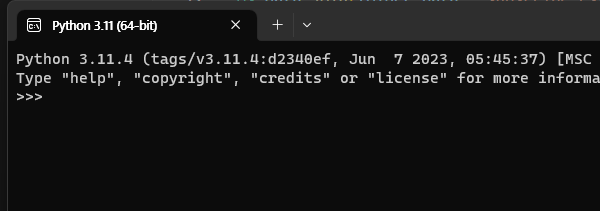
Task: Project_Library_subscribe_email_send
Workflow: Project_Library

Step 1: Open Application 'windowsterminal.exe Pyt...' in window 'Windows PowerShell' (windowsterminal.exe)

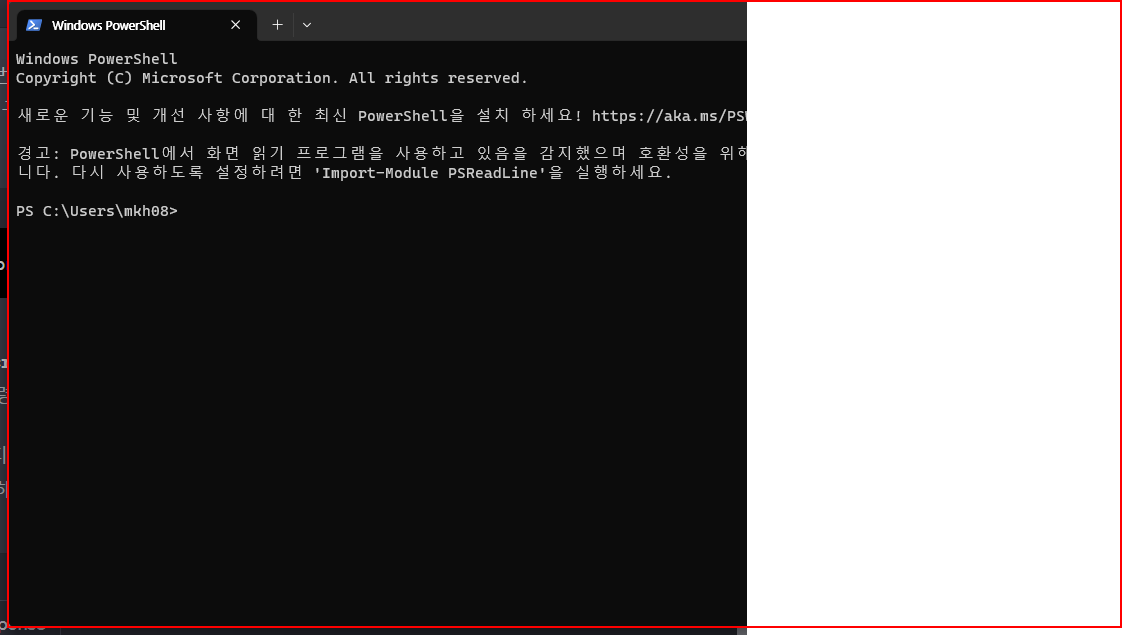
Step 2: type "cd C:\RPA\Library\chatbot ; python -m pip install -r requirements.txt ; python main.py; exit" into the element in window 'DesktopWindowXamlSource'

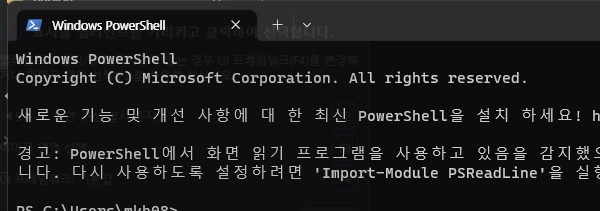
Step 3: Open Application 'windowsterminal.exe Win...' in window 'Windows PowerShell' (windowsterminal.exe)

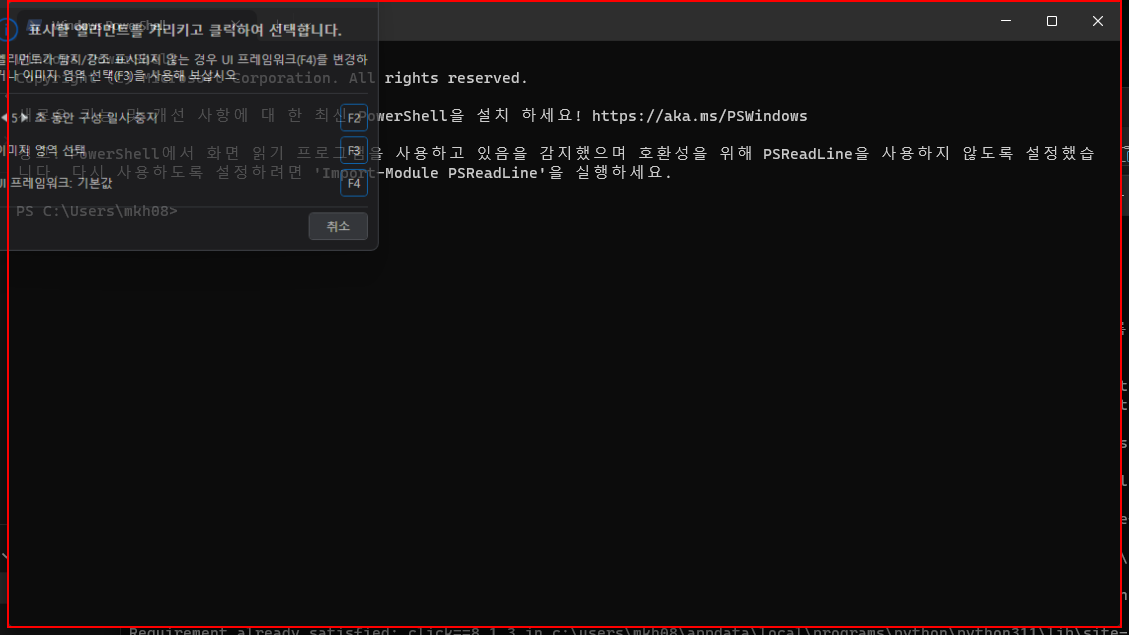
Step 4: type "cd C:\RPA\Library\publish; ./ngrok http 8050; exit" into the element in window 'DesktopWindowXamlSource'

Step 5: Open Application 'windowsterminal.exe Pyt...' in window 'Windows PowerShell' (windowsterminal.exe) (same screen as step 1)

Step 6: type "cd C:\RPA\Library\subscribe_extract ; python -m pip install -r requirements.txt ; python subscribe.py; exit" into the element in window 'DesktopWindowXamlSource' (same screen as step 2)